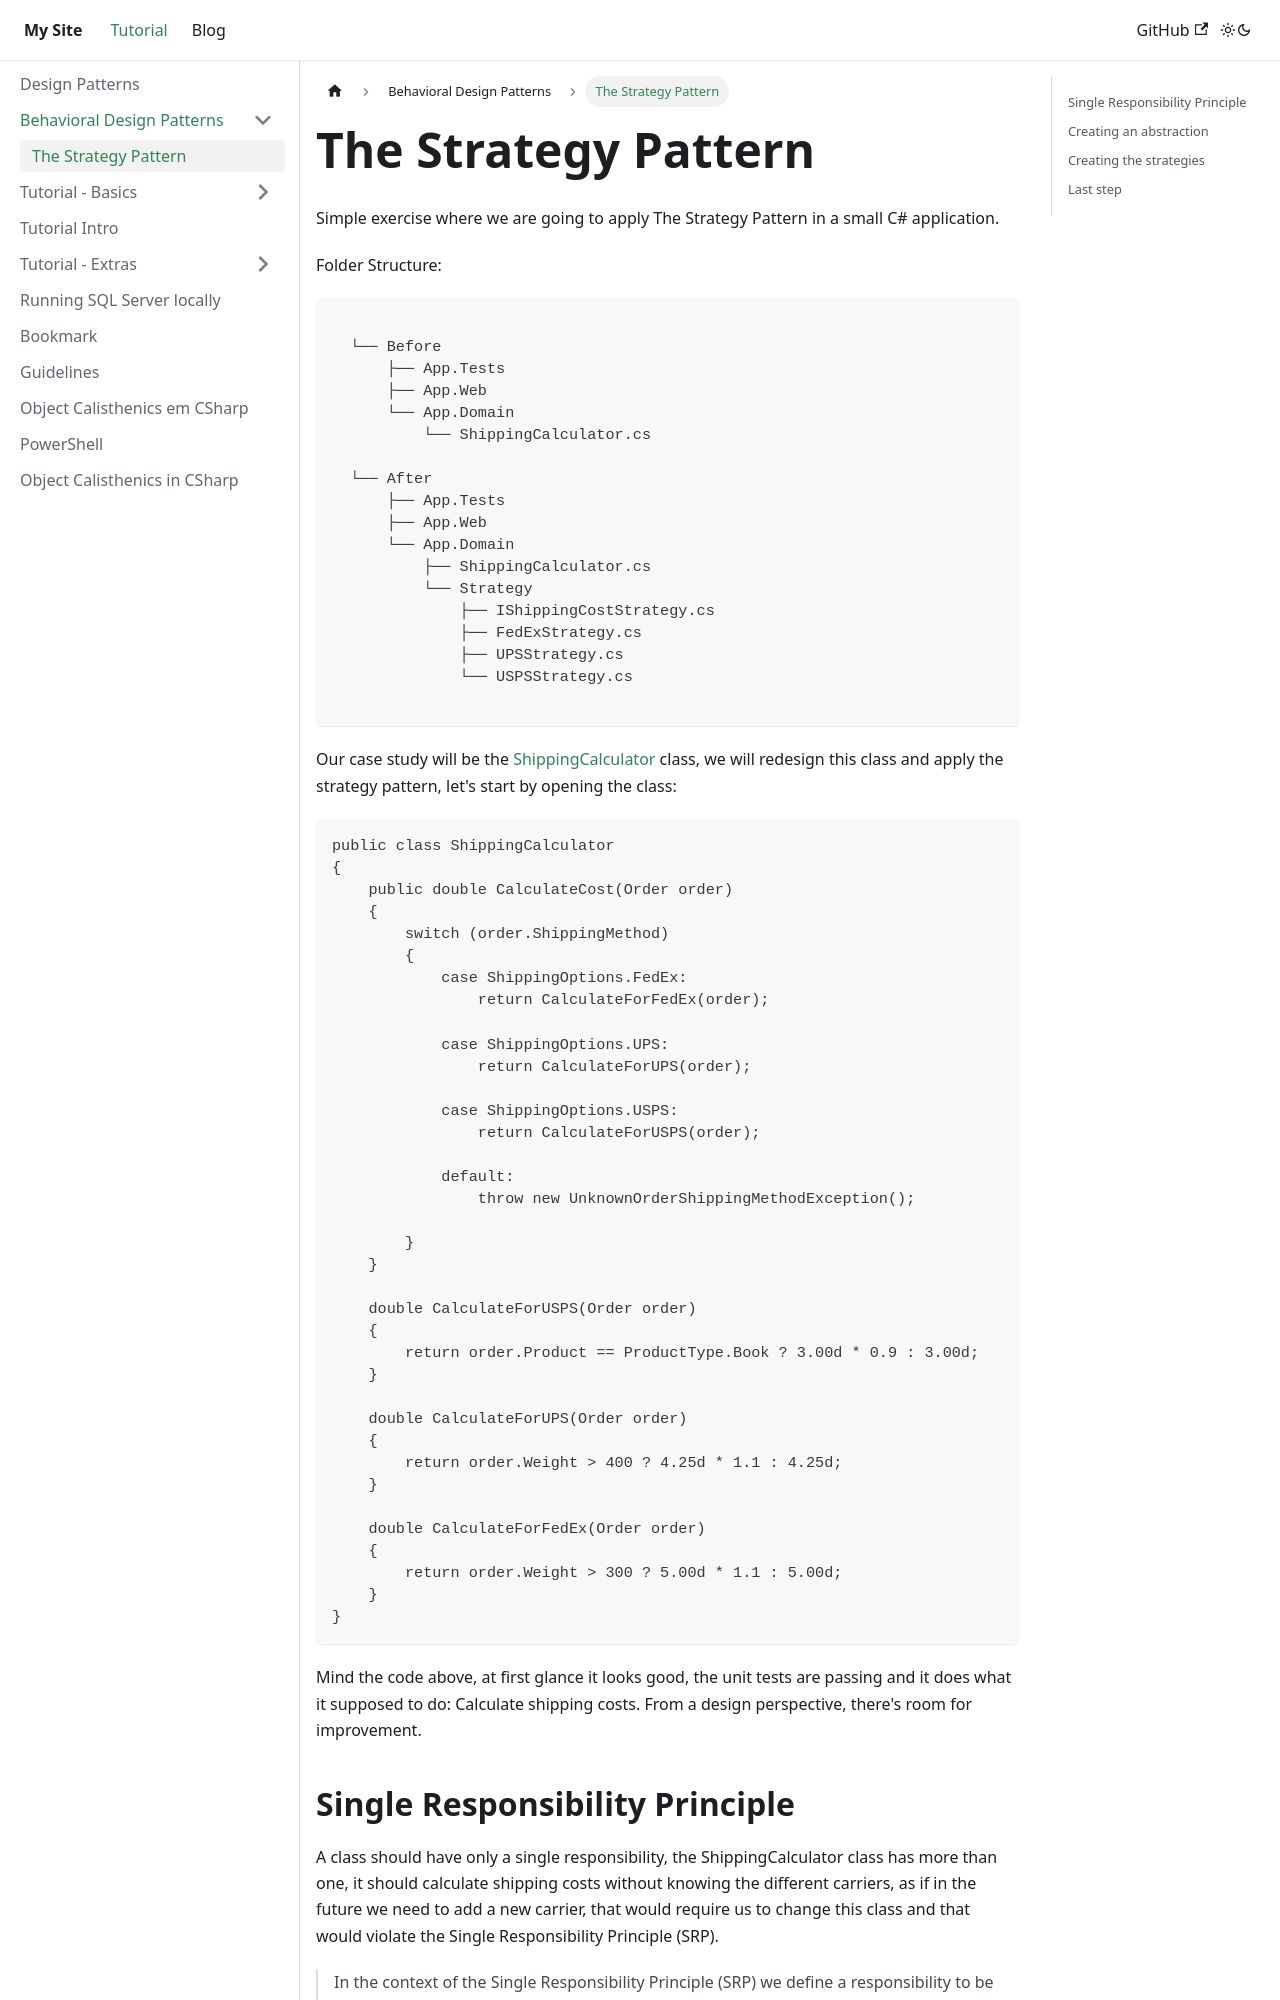

repository: FernandoVezzali/fernandovezzali.github.io · page: docs/behavioral-design-patterns/strategy-patterns.html · generator: docusaurus

---
sidebar_position: 1
---

# The Strategy Pattern 

Simple exercise where we are going to apply The Strategy Pattern in a small C# application. 

Folder Structure:

```
  
  └── Before
      ├── App.Tests
      ├── App.Web
      └── App.Domain
          └── ShippingCalculator.cs 
      
  └── After
      ├── App.Tests
      ├── App.Web
      └── App.Domain
          ├── ShippingCalculator.cs 	  
          └── Strategy
              ├── IShippingCostStrategy.cs
              ├── FedExStrategy.cs
              ├── UPSStrategy.cs
              └── USPSStrategy.cs
              
``` 

Our case study will be the [ShippingCalculator](https://github.com/FernandoVezzali/pattern-strategy/blob/master/Before/App.Domain/ShippingCalculator.cs) class, we will redesign this class and apply the strategy pattern, let's start by opening the class:

    public class ShippingCalculator
    {
        public double CalculateCost(Order order)
        {
            switch (order.ShippingMethod)
            {
                case ShippingOptions.FedEx:
                    return CalculateForFedEx(order);

                case ShippingOptions.UPS:
                    return CalculateForUPS(order);

                case ShippingOptions.USPS:
                    return CalculateForUSPS(order);

                default:
                    throw new UnknownOrderShippingMethodException();

            }
        }

        double CalculateForUSPS(Order order)
        {
            return order.Product == ProductType.Book ? 3.00d * 0.9 : 3.00d;
        }

        double CalculateForUPS(Order order)
        {
            return order.Weight > 400 ? 4.25d * 1.1 : 4.25d;
        }

        double CalculateForFedEx(Order order)
        {
            return order.Weight > 300 ? 5.00d * 1.1 : 5.00d;
        }
    }

Mind the code above, at first glance it looks good, the unit tests are passing and it does what it supposed to do: Calculate shipping costs. From a design perspective, there's room for improvement.
